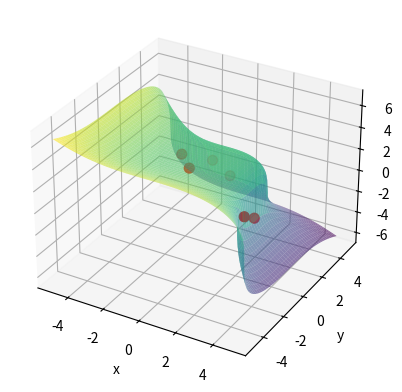

The matplotlib source for this figure:
import numpy as np
import matplotlib.pyplot as plt

x = np.linspace(-5, 5, 200)
y = np.linspace(-5, 5, 200)
X, Y = np.meshgrid(x, y)
Z = np.cbrt(26 - X**3 - Y**3)

fig = plt.figure()
ax = fig.add_subplot(111, projection='3d')

# superfície real
ax.plot_surface(X, Y, Z, cmap='viridis', alpha=0.6, linewidth=0)

# pontos inteiros que satisfazem a equação
pts = []
for a in range(-20, 21):
    for b in range(-20, 21):
        for c in range(-20, 21):
            if a**3 + b**3 + c**3 == 26:
                pts.append((a, b, c))

pts = np.array(pts)
if len(pts) > 0:
    ax.scatter(pts[:,0], pts[:,1], pts[:,2], color='red', s=50)

ax.set_xlabel('x')
ax.set_ylabel('y')
ax.set_zlabel('z')
plt.show()
